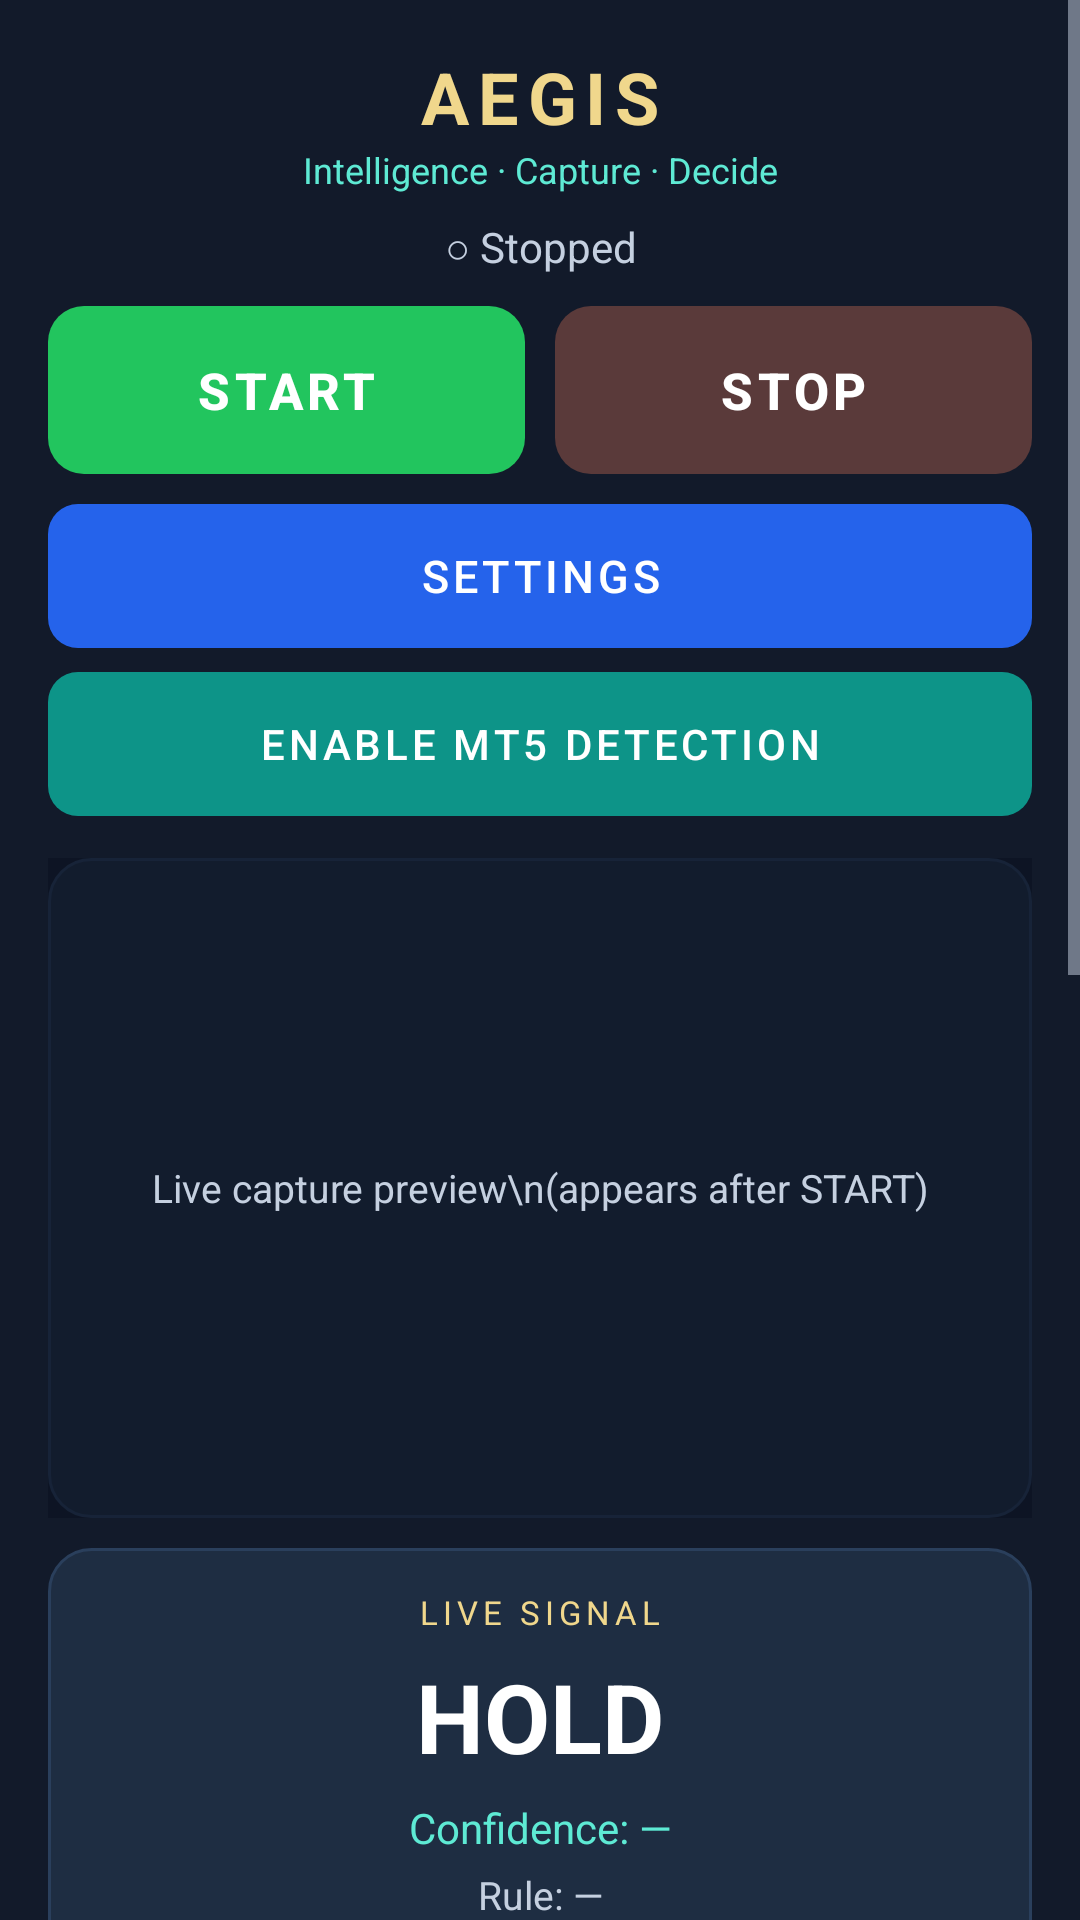

Reconstruct the res/layout file that produces this screen, plus the resources it refers to.
<!-- AndroidManifest.xml: application theme Theme.AEGIS -->
<!-- res/layout/activity_main.xml -->
<?xml version="1.0" encoding="utf-8"?>
<ScrollView xmlns:android="http://schemas.android.com/apk/res/android"
    xmlns:app="http://schemas.android.com/apk/res-auto"
    android:layout_width="match_parent"
    android:layout_height="match_parent"
    android:fillViewport="true"
    android:clipToPadding="false"
    android:background="@color/aegis_bg"
    android:paddingBottom="32dp">

    <LinearLayout
        android:layout_width="match_parent"
        android:layout_height="wrap_content"
        android:orientation="vertical"
        android:padding="16dp"
        android:clipChildren="false"
        android:clipToPadding="false"
        android:gravity="center_horizontal">

        <TextView
            android:layout_width="match_parent"
            android:layout_height="wrap_content"
            android:text="AEGIS"
            android:textSize="24sp"
            android:textStyle="bold"
            android:textColor="@color/aegis_gold"
            android:gravity="center"
            android:letterSpacing="0.12"/>

        <TextView
            android:layout_width="match_parent"
            android:layout_height="wrap_content"
            android:text="Intelligence · Capture · Decide"
            android:textSize="12sp"
            android:textColor="@color/aegis_teal"
            android:gravity="center"
            android:layout_marginBottom="8dp"/>

        <TextView
            android:id="@+id/runningStateText"
            android:layout_width="match_parent"
            android:layout_height="wrap_content"
            android:text="○ Stopped"
            android:textSize="14sp"
            android:gravity="center"
            android:textColor="@color/aegis_muted"
            android:layout_marginBottom="10dp"/>

        
        <LinearLayout
            android:layout_width="match_parent"
            android:layout_height="wrap_content"
            android:orientation="horizontal"
            android:clipChildren="false">

            <androidx.appcompat.widget.AppCompatButton
                android:id="@+id/startBtn"
                android:layout_width="0dp"
                android:layout_height="56dp"
                android:layout_weight="1"
                android:text="START"
                android:textSize="17sp"
                android:textStyle="bold"
                android:textColor="#FFFFFF"
                android:background="@drawable/btn_start_bg"
                android:insetTop="0dp"
                android:insetBottom="0dp"
                android:stateListAnimator="@null"
                android:elevation="0dp"/>

            <androidx.appcompat.widget.AppCompatButton
                android:id="@+id/stopBtn"
                android:layout_width="0dp"
                android:layout_height="56dp"
                android:layout_weight="1"
                android:layout_marginStart="10dp"
                android:text="STOP"
                android:textSize="17sp"
                android:textStyle="bold"
                android:textColor="#FFFFFF"
                android:background="@drawable/btn_stop_bg"
                android:enabled="false"
                android:insetTop="0dp"
                android:insetBottom="0dp"
                android:stateListAnimator="@null"
                android:elevation="0dp"/>
        </LinearLayout>

        <androidx.appcompat.widget.AppCompatButton
            android:id="@+id/settingsBtn"
            android:layout_width="match_parent"
            android:layout_height="48dp"
            android:layout_marginTop="10dp"
            android:text="SETTINGS"
            android:textSize="15sp"
            android:textColor="#FFFFFF"
            android:background="@drawable/btn_secondary_bg"
            android:insetTop="0dp"
            android:insetBottom="0dp"
            android:stateListAnimator="@null"/>

        <androidx.appcompat.widget.AppCompatButton
            android:id="@+id/accessibilityBtn"
            android:layout_width="match_parent"
            android:layout_height="48dp"
            android:layout_marginTop="8dp"
            android:text="ENABLE MT5 DETECTION"
            android:textSize="14sp"
            android:textColor="#FFFFFF"
            android:background="@drawable/btn_teal_bg"
            android:insetTop="0dp"
            android:insetBottom="0dp"
            android:stateListAnimator="@null"/>

        
        <FrameLayout
            android:layout_width="match_parent"
            android:layout_height="220dp"
            android:layout_marginTop="14dp"
            android:background="@drawable/card_signal_bg">

            <ImageView
                android:id="@+id/previewImage"
                android:layout_width="match_parent"
                android:layout_height="match_parent"
                android:scaleType="centerCrop"
                android:contentDescription="Last captured screenshot"/>

            <TextView
                android:id="@+id/previewPlaceholder"
                android:layout_width="match_parent"
                android:layout_height="match_parent"
                android:gravity="center"
                android:text="Live capture preview\n(appears after START)"
                android:textColor="@color/aegis_muted"
                android:textSize="13sp"
                android:background="#990B1220"/>
        </FrameLayout>

        <LinearLayout
            android:layout_width="match_parent"
            android:layout_height="wrap_content"
            android:orientation="vertical"
            android:background="@drawable/card_signal_bg"
            android:padding="14dp"
            android:layout_marginTop="10dp">

            <TextView
                android:layout_width="match_parent"
                android:layout_height="wrap_content"
                android:text="LIVE SIGNAL"
                android:textSize="11sp"
                android:textColor="@color/aegis_gold"
                android:letterSpacing="0.15"
                android:gravity="center"/>

            <TextView
                android:id="@+id/statusText"
                android:layout_width="match_parent"
                android:layout_height="wrap_content"
                android:text="HOLD"
                android:textSize="32sp"
                android:textStyle="bold"
                android:textColor="#FFFFFF"
                android:gravity="center"
                android:paddingTop="6dp"
                android:paddingBottom="6dp"/>

            <TextView
                android:id="@+id/confidenceText"
                android:layout_width="match_parent"
                android:layout_height="wrap_content"
                android:text="Confidence: —"
                android:textSize="14sp"
                android:textColor="@color/aegis_teal"
                android:gravity="center"/>

            <TextView
                android:id="@+id/ruleText"
                android:layout_width="match_parent"
                android:layout_height="wrap_content"
                android:text="Rule: —"
                android:textSize="13sp"
                android:textColor="@color/aegis_muted"
                android:gravity="center"
                android:layout_marginTop="4dp"/>

            <TextView
                android:id="@+id/detailsText"
                android:layout_width="match_parent"
                android:layout_height="wrap_content"
                android:layout_marginTop="8dp"
                android:text="Waiting for Brain..."
                android:textSize="14sp"
                android:textColor="@color/aegis_text"
                android:gravity="center"/>
        </LinearLayout>

        <TextView
            android:id="@+id/healthText"
            android:layout_width="match_parent"
            android:layout_height="wrap_content"
            android:layout_marginTop="10dp"
            android:text="Not started"
            android:textSize="13sp"
            android:gravity="center"
            android:textColor="@color/aegis_muted"/>

        <TextView
            android:id="@+id/diagText"
            android:layout_width="match_parent"
            android:layout_height="wrap_content"
            android:layout_marginTop="8dp"
            android:padding="12dp"
            android:background="@drawable/card_diag_bg"
            android:textColor="@color/aegis_teal"
            android:textSize="12sp"
            android:fontFamily="monospace"
            android:text="Backend Reachable: —\nLast Upload: —\nLast HTTP Code: —\nLast Upload Time: —\nCached Screenshots: 0\nMT5 Foreground: —"/>

        <androidx.appcompat.widget.AppCompatButton
            android:id="@+id/batteryBtn"
            android:layout_width="match_parent"
            android:layout_height="48dp"
            android:layout_marginTop="14dp"
            android:text="ALLOW BACKGROUND RUNNING"
            android:textColor="#FFFFFF"
            android:background="@drawable/btn_orange_bg"
            android:insetTop="0dp"
            android:insetBottom="0dp"
            android:stateListAnimator="@null"/>

        <androidx.appcompat.widget.AppCompatButton
            android:id="@+id/indicatorSetupBtn"
            android:layout_width="match_parent"
            android:layout_height="48dp"
            android:layout_marginTop="8dp"
            android:text="INSTALL / UPDATE INDICATOR TEMPLATE"
            android:textColor="#FFFFFF"
            android:background="@drawable/btn_purple_bg"
            android:insetTop="0dp"
            android:insetBottom="0dp"
            android:stateListAnimator="@null"/>

        <androidx.appcompat.widget.AppCompatButton
            android:id="@+id/minimizeBtn"
            android:layout_width="match_parent"
            android:layout_height="48dp"
            android:layout_marginTop="8dp"
            android:text="MINIMIZE + OPEN MT5"
            android:textSize="14sp"
            android:textColor="#FFFFFF"
            android:background="@drawable/btn_secondary_bg"
            android:insetTop="0dp"
            android:insetBottom="0dp"
            android:stateListAnimator="@null"/>

        <androidx.appcompat.widget.AppCompatButton
            android:id="@+id/floatHudBtn"
            android:layout_width="match_parent"
            android:layout_height="48dp"
            android:layout_marginTop="8dp"
            android:text="FLOATING HUD (drag overlay)"
            android:textColor="#FFFFFF"
            android:background="@drawable/btn_teal_bg"
            android:insetTop="0dp"
            android:insetBottom="0dp"
            android:stateListAnimator="@null"/>

        <androidx.appcompat.widget.AppCompatButton
            android:id="@+id/reportIssueBtn"
            android:layout_width="match_parent"
            android:layout_height="48dp"
            android:layout_marginTop="8dp"
            android:text="REPORT ISSUE"
            android:textColor="#FFFFFF"
            android:background="@drawable/btn_orange_bg"
            android:insetTop="0dp"
            android:insetBottom="0dp"
            android:stateListAnimator="@null"/>

        <androidx.appcompat.widget.AppCompatButton
            android:id="@+id/connectMt5Btn"
            android:layout_width="match_parent"
            android:layout_height="48dp"
            android:layout_marginTop="8dp"
            android:layout_marginBottom="40dp"
            android:text="CONNECT MT5 TO BACKEND"
            android:textColor="#FFFFFF"
            android:background="@drawable/btn_secondary_bg"
            android:insetTop="0dp"
            android:insetBottom="0dp"
            android:stateListAnimator="@null"/>

    </LinearLayout>
</ScrollView>
<!-- resources referenced by this layout -->
<resources>
  <color name="aegis_bg">#121A2A</color>
  <color name="aegis_gold">#F0D78C</color>
  <color name="aegis_muted">#C5D0E0</color>
  <color name="aegis_teal">#5EEAD4</color>
  <color name="aegis_text">#FFFFFF</color>
  <!-- drawable btn_orange_bg (drawable) -->
  <?xml version="1.0" encoding="utf-8"?>
  <shape xmlns:android="http://schemas.android.com/apk/res/android" android:shape="rectangle">
      <solid android:color="@color/btn_warn"/>
      <corners android:radius="10dp"/>
  </shape>
  <!-- drawable btn_purple_bg (drawable) -->
  <?xml version="1.0" encoding="utf-8"?>
  <shape xmlns:android="http://schemas.android.com/apk/res/android" android:shape="rectangle">
      <solid android:color="@color/btn_purple"/>
      <corners android:radius="10dp"/>
  </shape>
  <!-- drawable btn_secondary_bg (drawable) -->
  <?xml version="1.0" encoding="utf-8"?>
  <shape xmlns:android="http://schemas.android.com/apk/res/android" android:shape="rectangle">
      <solid android:color="@color/btn_secondary"/>
      <corners android:radius="10dp"/>
  </shape>
  <!-- drawable btn_stop_bg (drawable) -->
  <?xml version="1.0" encoding="utf-8"?>
  <selector xmlns:android="http://schemas.android.com/apk/res/android">
      <item android:state_enabled="false">
          <shape android:shape="rectangle">
              <solid android:color="#5A3A3A"/>
              <corners android:radius="12dp"/>
          </shape>
      </item>
      <item android:state_pressed="true">
          <shape android:shape="rectangle">
              <solid android:color="@color/btn_stop_pressed"/>
              <corners android:radius="12dp"/>
          </shape>
      </item>
      <item>
          <shape android:shape="rectangle">
              <solid android:color="@color/btn_stop"/>
              <corners android:radius="12dp"/>
          </shape>
      </item>
  </selector>
  <!-- drawable btn_teal_bg (drawable) -->
  <?xml version="1.0" encoding="utf-8"?>
  <shape xmlns:android="http://schemas.android.com/apk/res/android" android:shape="rectangle">
      <solid android:color="@color/btn_secondary_alt"/>
      <corners android:radius="10dp"/>
  </shape>
  <!-- drawable card_diag_bg (drawable) -->
  <?xml version="1.0" encoding="utf-8"?>
  <shape xmlns:android="http://schemas.android.com/apk/res/android" android:shape="rectangle">
      <solid android:color="@color/diag_bg"/>
      <corners android:radius="12dp"/>
      <stroke android:width="1dp" android:color="#2A3F5C"/>
  </shape>
  <!-- drawable card_signal_bg (drawable) -->
  <?xml version="1.0" encoding="utf-8"?>
  <shape xmlns:android="http://schemas.android.com/apk/res/android" android:shape="rectangle">
      <solid android:color="@color/signal_panel"/>
      <corners android:radius="14dp"/>
      <stroke android:width="1dp" android:color="#2A3F5C"/>
  </shape>
  <color name="btn_warn">#F59E0B</color>
  <color name="btn_purple">#7C3AED</color>
  <color name="btn_secondary">#2563EB</color>
  <color name="btn_start_pressed">#16A34A</color>
  <color name="btn_start">#22C55E</color>
  <color name="btn_stop_pressed">#B91C1C</color>
  <color name="btn_stop">#EF4444</color>
  <color name="btn_secondary_alt">#0D9488</color>
  <color name="diag_bg">#0F1724</color>
  <color name="signal_panel">#1E2D42</color>
  <color name="aegis_blue">#3B82F6</color>
  <style name="Widget.AEGIS.Button" parent="Widget.MaterialComponents.Button">
          <item name="android:textColor">#FFFFFF</item>
          <item name="backgroundTint">@null</item>
      </style>
</resources>
